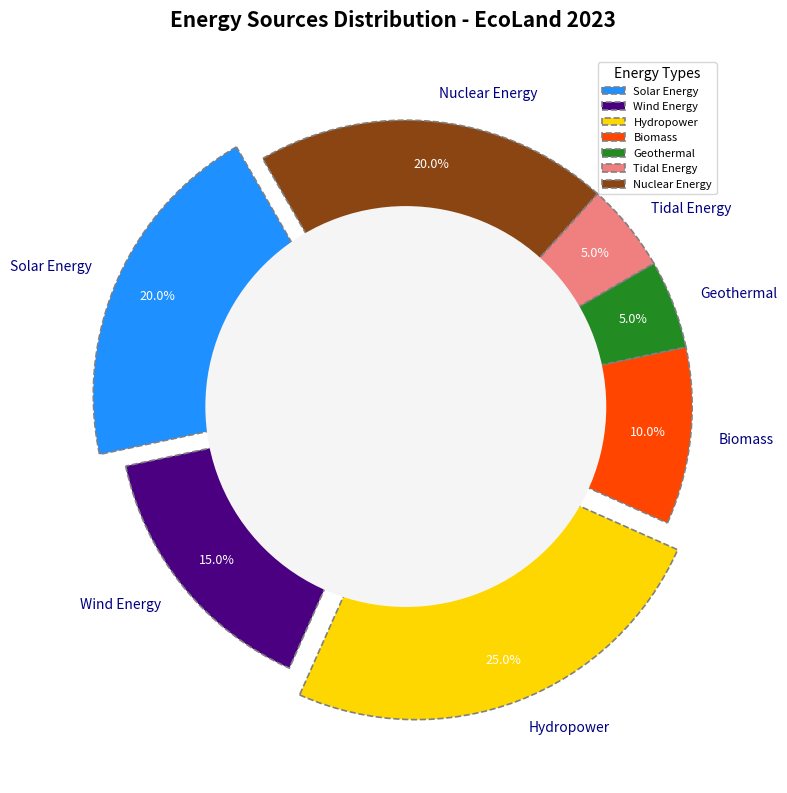

This figure's Python source:
import matplotlib.pyplot as plt

labels = ['Solar Energy', 'Wind Energy', 'Hydropower', 'Biomass', 'Geothermal', 'Tidal Energy', 'Nuclear Energy']
sizes = [20, 15, 25, 10, 5, 5, 20]
# Shuffled color order
colors = ['#1E90FF', '#4B0082', '#FFD700', '#FF4500', '#228B22', '#F08080', '#8B4513']
explode = (0.1, 0, 0.1, 0, 0, 0, 0)

fig, ax = plt.subplots(figsize=(8, 8))
wedges, texts, autotexts = ax.pie(
    sizes, explode=explode, labels=labels, colors=colors, autopct='%1.1f%%',
    startangle=120, pctdistance=0.85, textprops=dict(color="w"), 
    wedgeprops=dict(edgecolor='grey', linestyle='--', linewidth=1.2)
)

for text in texts:
    text.set_fontsize(10)
    text.set_color('navy')
for autotext in autotexts:
    autotext.set_fontsize(9)
    autotext.set_weight('light')

centre_circle = plt.Circle((0, 0), 0.70, fc='whitesmoke')
fig.gca().add_artist(centre_circle)

ax.axis('equal')

plt.title("Energy Sources Distribution - EcoLand 2023", fontsize=15, weight='bold', y=1.03)

plt.legend(wedges, labels, title="Energy Types", loc="upper right", fontsize=8)

ax.grid(True, linestyle=':', linewidth=0.5)

plt.tight_layout()

plt.show()
